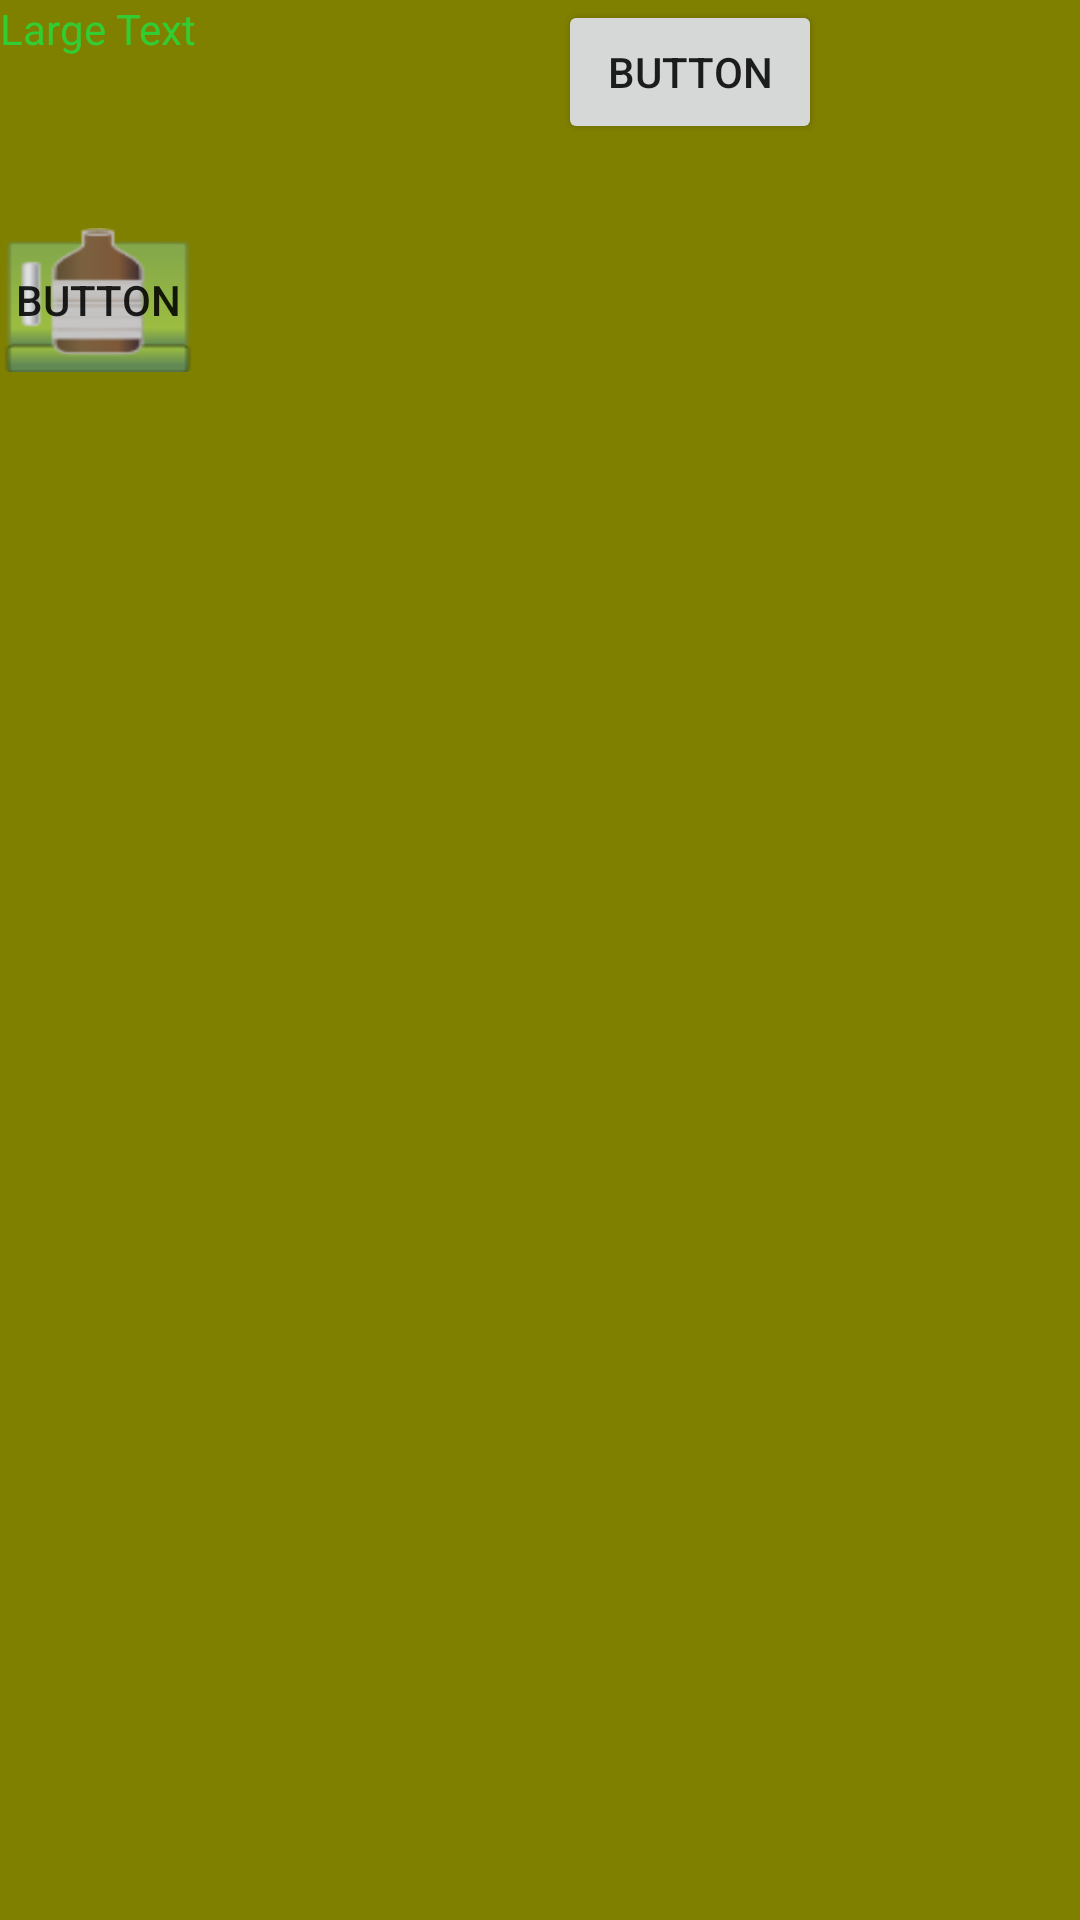

Here is an Android app screen rendered from its layout file. Give the layout XML and the strings, colors and styles it references.
<!-- AndroidManifest.xml: fallback theme Theme.MaterialComponents.DayNight.NoActionBar -->
<!-- res/layout/visuals.xml -->
<?xml version="1.0" encoding="utf-8"?>
<RelativeLayout xmlns:android="http://schemas.android.com/apk/res/android"
    style="@style/mainColorScheme"
    android:layout_width="match_parent"
    android:layout_height="match_parent"
    android:orientation="vertical" >

    <TextView
        android:id="@+id/textView1"
        android:layout_width="wrap_content"
        android:layout_height="wrap_content"
        android:text="Large Text"
        android:textColor="@color/LimeGreen" >
    </TextView>

    <Button
        android:id="@+id/button1"
        android:layout_width="wrap_content"
        android:layout_height="wrap_content"
        android:layout_alignParentRight="true"
        android:layout_marginRight="86dp"
        android:text="Button" />

    <Button
        android:id="@+id/button2"
        android:layout_width="wrap_content"
        android:layout_height="wrap_content"
        android:layout_alignRight="@+id/textView1"
        android:layout_below="@+id/button1"
        android:layout_marginTop="28dp"
        android:background="@drawable/ic_launcher"
        android:text="Button" />

</RelativeLayout>
<!-- resources referenced by this layout -->
<resources>
  <color name="LimeGreen">#32CD32</color>
  <!-- drawable ic_launcher: png bitmap (drawable-hdpi, 59728 bytes) -->
  <style name="mainColorScheme">
          <item name="android:background">@color/Olive</item>
          <item name="android:button">@style/textButton</item>
          <item name="android:textAppearanceListItem">@style/textYellow</item>
          <item name="android:textColor">@style/textLime</item>
      </style>
  <color name="Olive">#808000</color>
  <style name="textButton" parent="@android:style/TextAppearance">
          <item name="android:textSize">20sp</item>
          <item name="android:typeface">sans</item>
          <item name="android:background">@drawable/ic_launcher</item>
      </style>
  <style name="textYellow" parent="@android:style/TextAppearance">
          <item name="android:textSize">20sp</item>
          <item name="android:typeface">sans</item>
          <item name="android:textColor">@color/OliveDrab</item>
      </style>
  <style name="textLime" parent="@android:style/TextAppearance">
          <item name="android:textSize">30sp</item>
          <item name="android:typeface">sans</item>
          <item name="android:textColor">@color/Olive</item>
      </style>
  <color name="OliveDrab">#6B8E23</color>
</resources>
